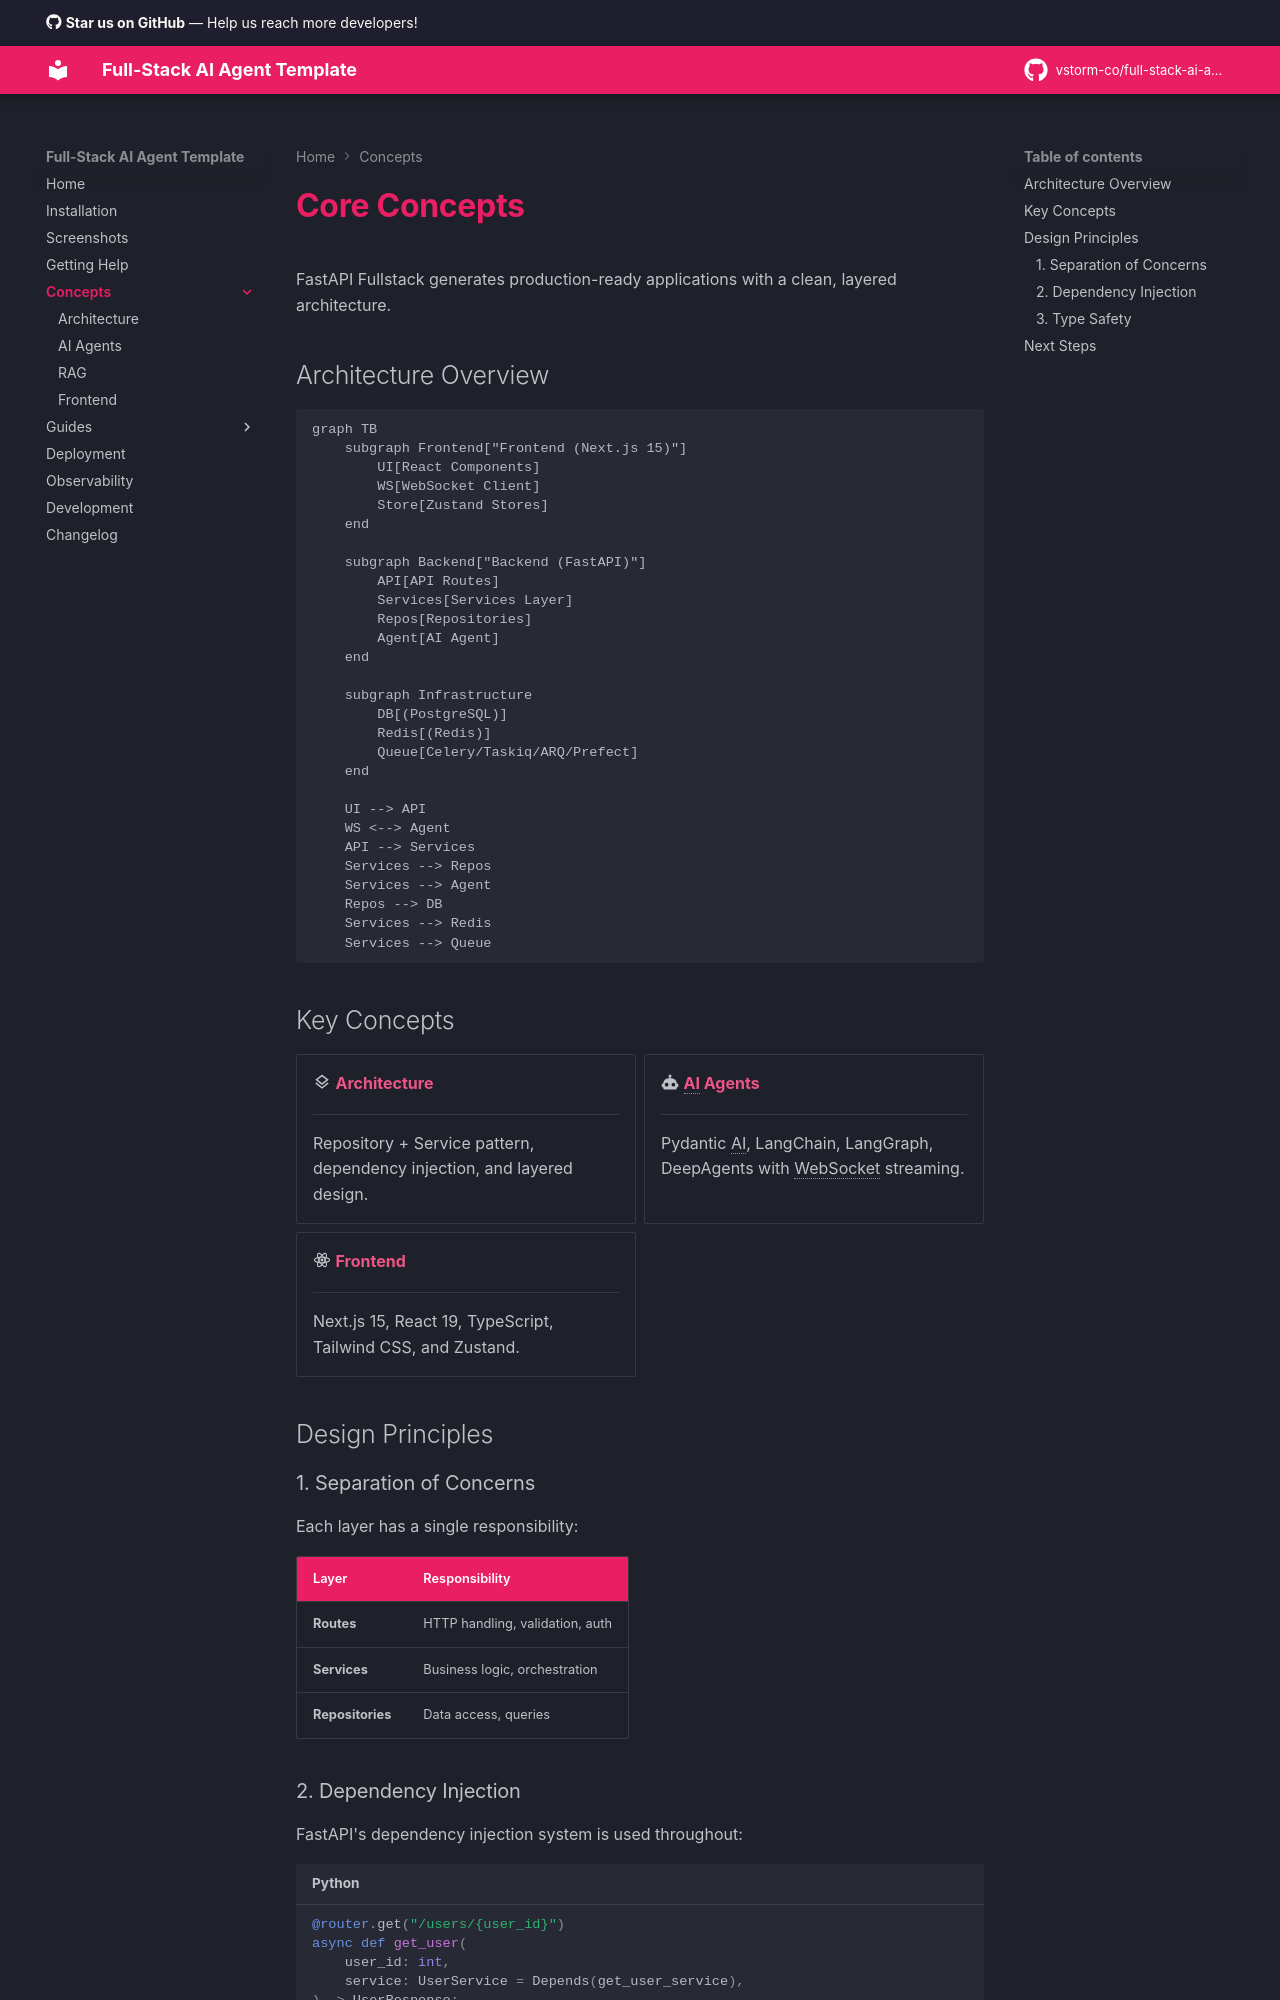

repository: seankellerdev/full-stack-ai-agent · page: concepts/index.html · generator: mkdocs

# Core Concepts

FastAPI Fullstack generates production-ready applications with a clean, layered architecture.

## Architecture Overview

```mermaid
graph TB
    subgraph Frontend["Frontend (Next.js 15)"]
        UI[React Components]
        WS[WebSocket Client]
        Store[Zustand Stores]
    end

    subgraph Backend["Backend (FastAPI)"]
        API[API Routes]
        Services[Services Layer]
        Repos[Repositories]
        Agent[AI Agent]
    end

    subgraph Infrastructure
        DB[(PostgreSQL)]
        Redis[(Redis)]
        Queue[Celery/Taskiq/ARQ/Prefect]
    end

    UI --> API
    WS <--> Agent
    API --> Services
    Services --> Repos
    Services --> Agent
    Repos --> DB
    Services --> Redis
    Services --> Queue
```

## Key Concepts

<div class="grid cards" markdown>

-   :material-layers-outline: **[Architecture](../architecture.md)**

    ---

    Repository + Service pattern, dependency injection, and layered design.

-   :material-robot: **[AI Agents](../ai-agent.md)**

    ---

    Pydantic AI, LangChain, LangGraph, DeepAgents with WebSocket streaming.

-   :material-react: **[Frontend](../frontend.md)**

    ---

    Next.js 15, React 19, TypeScript, Tailwind CSS, and Zustand.

</div>

## Design Principles

### 1. Separation of Concerns

Each layer has a single responsibility:

| Layer | Responsibility |
|-------|---------------|
| **Routes** | HTTP handling, validation, auth |
| **Services** | Business logic, orchestration |
| **Repositories** | Data access, queries |
